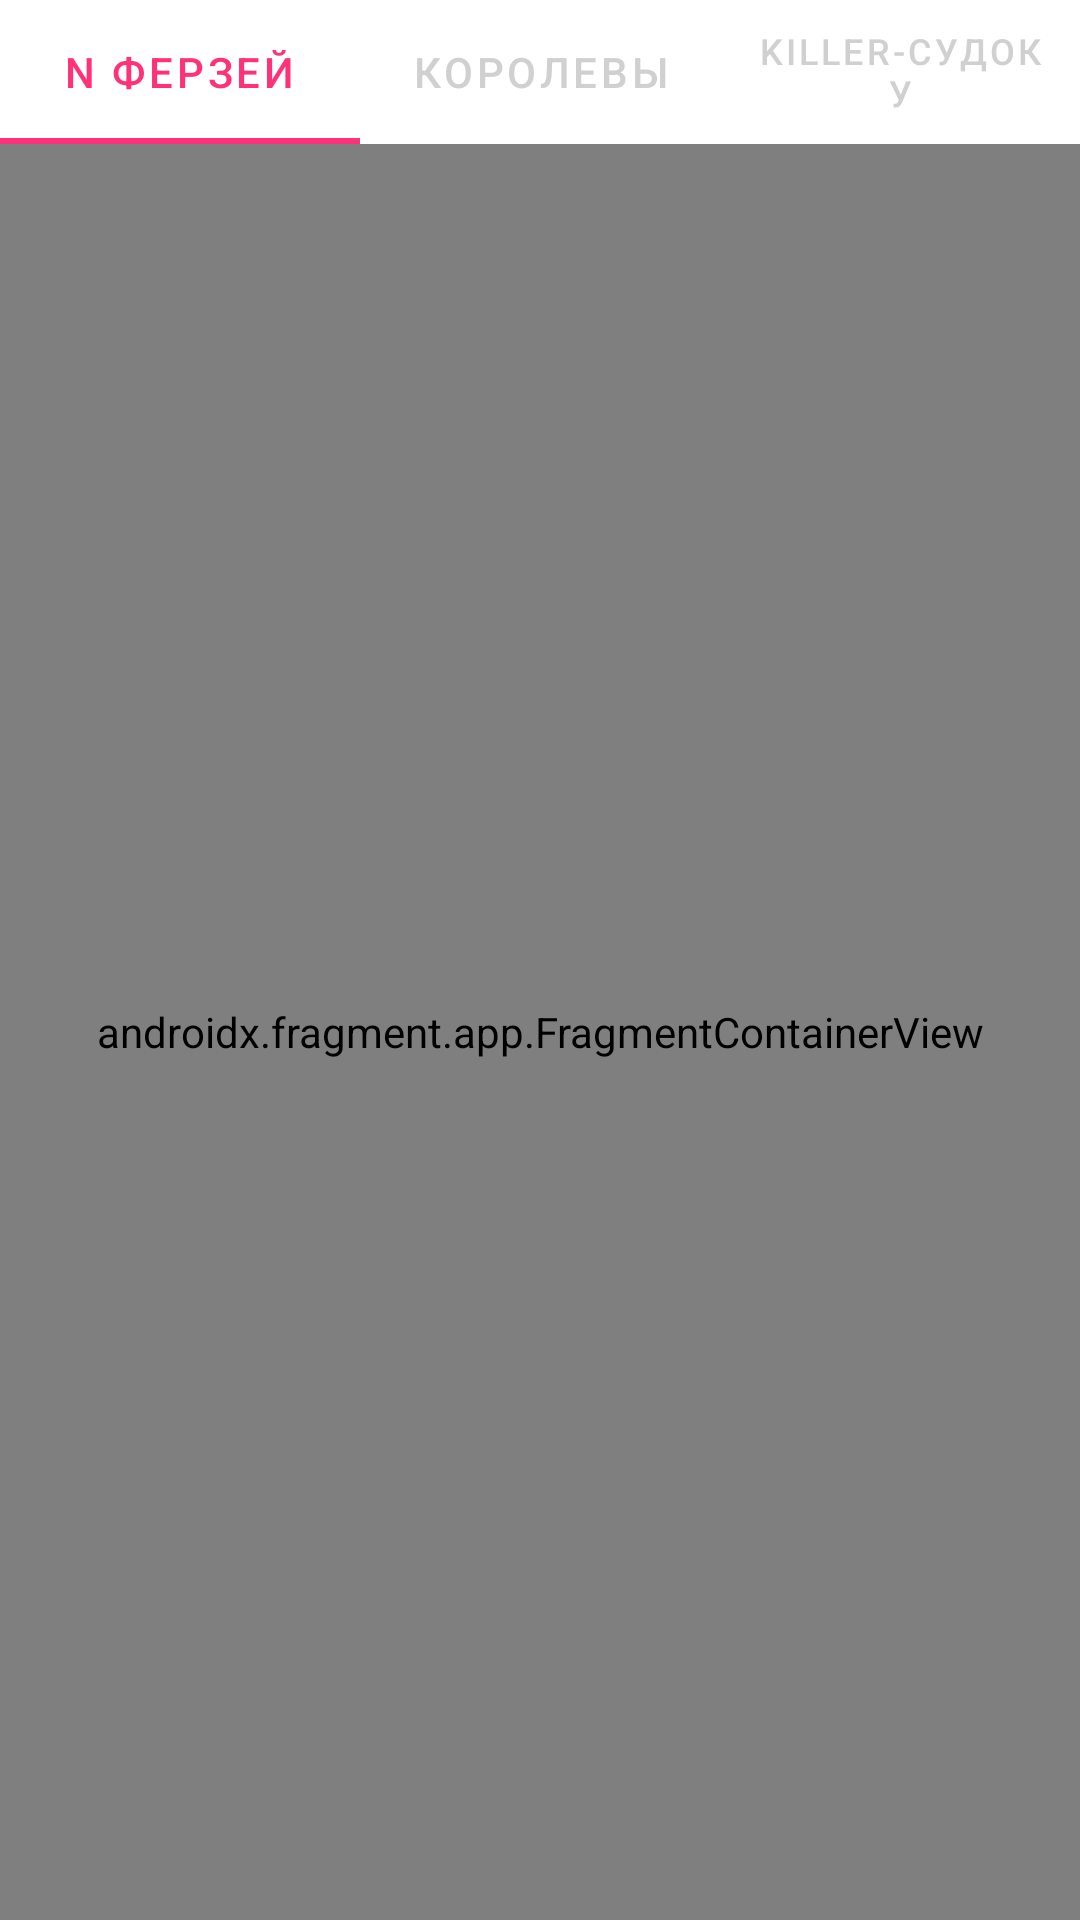

Write the Android layout XML for this screen, with the resource values it uses.
<!-- AndroidManifest.xml: application theme Theme.Crowns -->
<!-- res/layout/fragment_guide.xml -->
<?xml version="1.0" encoding="utf-8"?>
<androidx.constraintlayout.widget.ConstraintLayout xmlns:android="http://schemas.android.com/apk/res/android"
    xmlns:app="http://schemas.android.com/apk/res-auto"
    xmlns:tools="http://schemas.android.com/tools"
    android:layout_width="match_parent"
    android:layout_height="match_parent"
    tools:context=".ui.guide.GuideFragment">

    <com.google.android.material.tabs.TabLayout
        android:id="@+id/tabLayout"
        android:layout_width="0dp"
        android:layout_height="wrap_content"
        app:layout_constraintEnd_toEndOf="parent"
        app:layout_constraintStart_toStartOf="parent"
        app:layout_constraintTop_toTopOf="parent"
        app:tabIndicatorColor="@color/n_queens"
        app:tabTextColor="@color/nav_bar_n_queens_tint">

        <com.google.android.material.tabs.TabItem
            android:layout_width="wrap_content"
            android:layout_height="wrap_content"
            android:text="@string/title_n_queens" />

        <com.google.android.material.tabs.TabItem
            android:layout_width="wrap_content"
            android:layout_height="wrap_content"
            android:text="@string/title_queens" />

        <com.google.android.material.tabs.TabItem
            android:layout_width="wrap_content"
            android:layout_height="wrap_content"
            android:text="@string/title_killer_sudoku" />
    </com.google.android.material.tabs.TabLayout>

    <androidx.fragment.app.FragmentContainerView
        android:id="@+id/fragmentContainerView"
        android:name="ru.hse.crowns.ui.guide.NQueensGuideFragment"
        android:layout_width="0dp"
        android:layout_height="0dp"
        app:layout_constraintBottom_toBottomOf="parent"
        app:layout_constraintEnd_toEndOf="parent"
        app:layout_constraintStart_toStartOf="parent"
        app:layout_constraintTop_toBottomOf="@+id/tabLayout" />

</androidx.constraintlayout.widget.ConstraintLayout>
<!-- resources referenced by this layout -->
<resources>
  <color name="n_queens">#ff3178</color>
  <string name="title_killer_sudoku">Killer-судоку</string>
  <string name="title_n_queens">N ферзей</string>
  <string name="title_queens">Королевы</string>
  <style name="Theme.Crowns" parent="Theme.MaterialComponents.DayNight.NoActionBar">
          
          <item name="colorPrimary">@color/purple_500</item>
          <item name="colorPrimaryVariant">@color/purple_700</item>
          <item name="colorOnPrimary">@color/white</item>
          
          <item name="colorSecondary">@color/teal_200</item>
          <item name="colorSecondaryVariant">@color/teal_700</item>
          <item name="colorOnSecondary">@color/black</item>
          
          <item name="android:statusBarColor">@color/dark_gray</item>
          
      </style>
  <color name="purple_500">#FF6200EE</color>
  <color name="purple_700">#FF3700B3</color>
  <color name="white">#FFFFFFFF</color>
  <color name="teal_200">#FF03DAC5</color>
  <color name="teal_700">#FF018786</color>
  <color name="black">#FF000000</color>
  <color name="dark_gray">#C0C0C0</color>
</resources>
